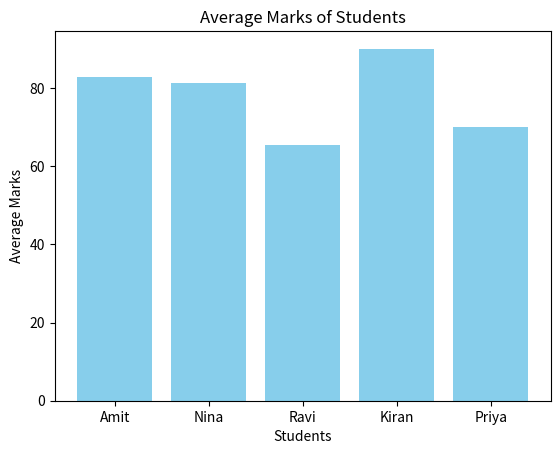

Here is the Python script that generated this plot:
# Project 1 - Average Student Score Analysis

import pandas as pd
import matplotlib.pyplot as plt

# Created dataset
data = {
    'Name': ['Amit', 'Nina', 'Ravi', 'Kiran', 'Priya'],
    'Math': [78, 85, 62, 90, 70],
    'Science': [88, 79, 74, 95, 68],
    'English': [82, 80, 60, 85, 72]
}

df = pd.DataFrame(data)

# Calculate total and average
df['Total'] = df[['Math', 'Science', 'English']].sum(axis=1)
df['Average'] = df[['Math', 'Science', 'English']].mean(axis=1)

print("Student Performance Summary:\n", df)

# Plot
plt.bar(df['Name'], df['Average'], color='skyblue')
plt.title("Average Marks of Students")
plt.xlabel("Students")
plt.ylabel("Average Marks")
plt.show()
